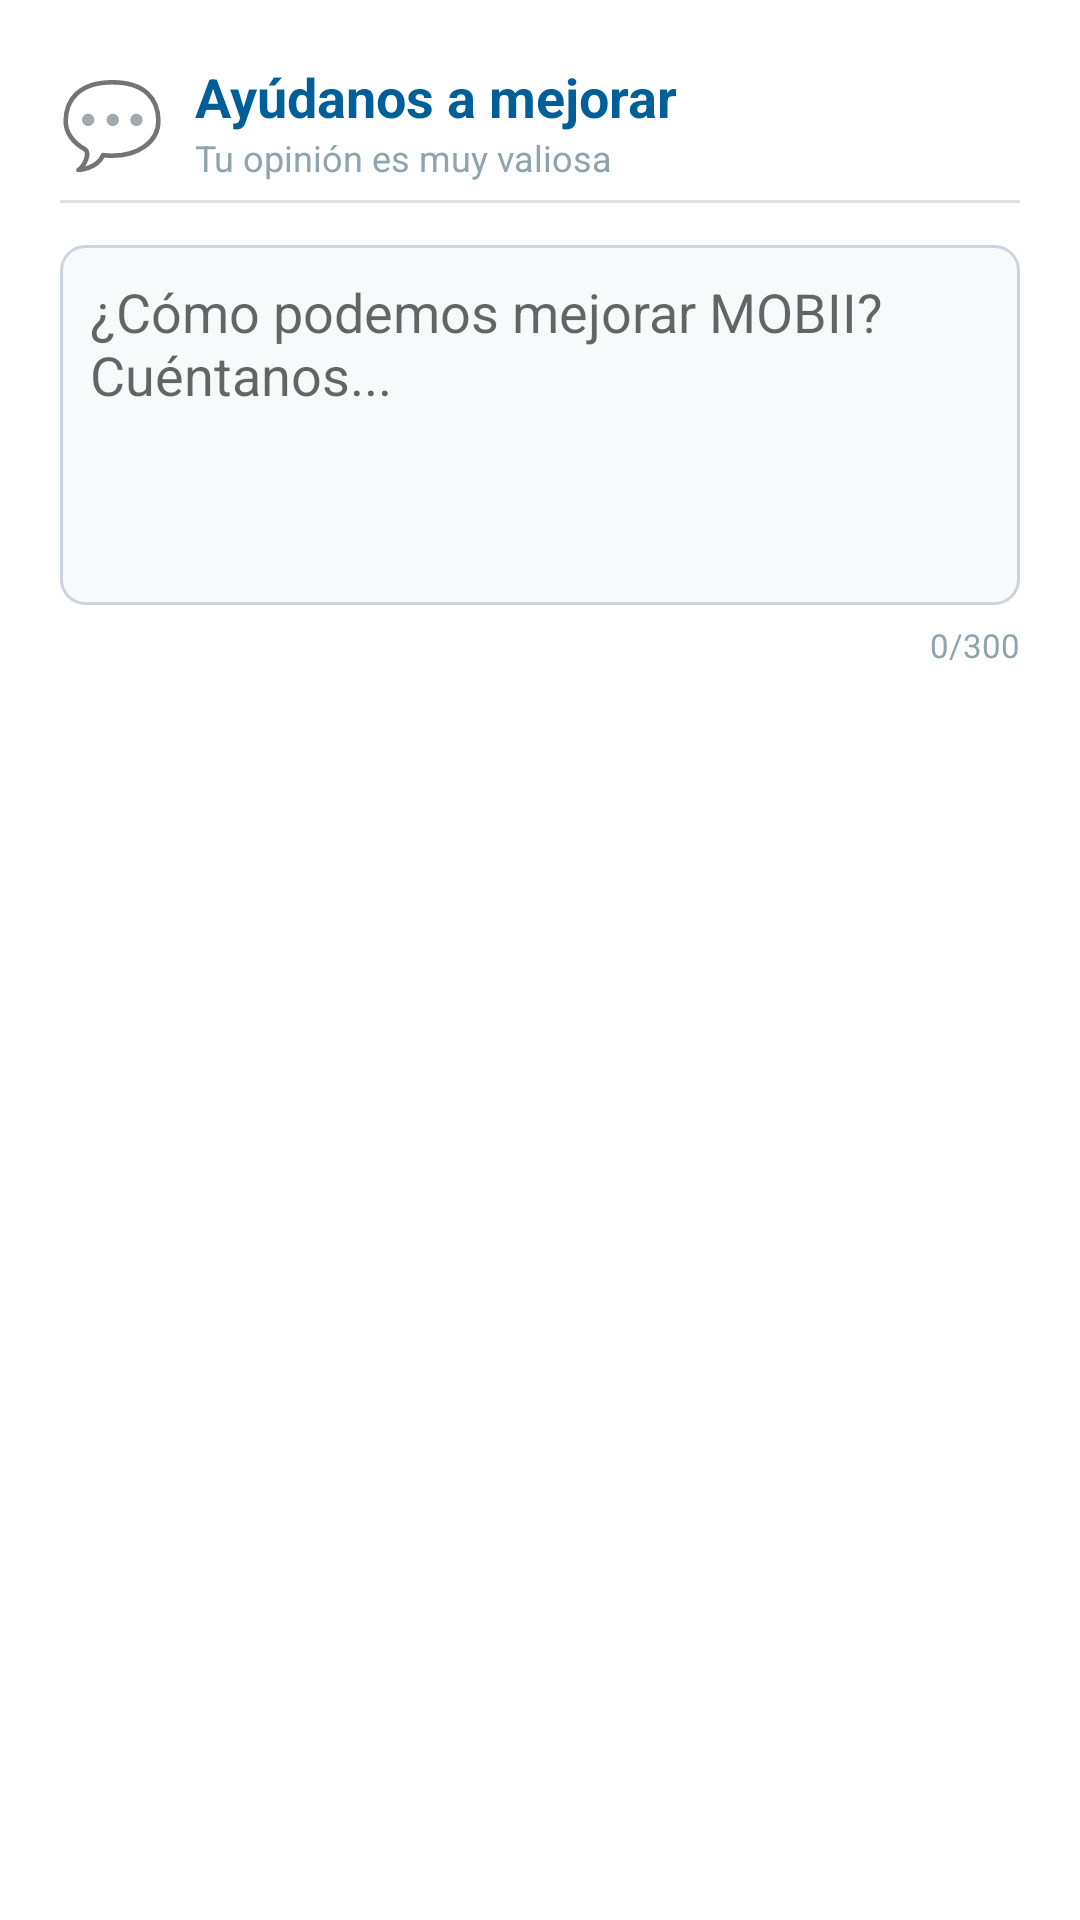

Layout XML and referenced resources for this Android screen:
<!-- AndroidManifest.xml: application theme Theme.MOBII -->
<!-- res/layout/dialog_feedback.xml -->
<?xml version="1.0" encoding="utf-8"?>
<LinearLayout xmlns:android="http://schemas.android.com/apk/res/android"
    android:layout_width="match_parent"
    android:layout_height="wrap_content"
    android:orientation="vertical"
    android:padding="20dp">

    <LinearLayout
        android:layout_width="match_parent"
        android:layout_height="wrap_content"
        android:orientation="horizontal"
        android:gravity="center_vertical"
        android:layout_marginBottom="6dp">

        <TextView
            android:layout_width="wrap_content"
            android:layout_height="wrap_content"
            android:text="💬"
            android:textSize="28sp"
            android:paddingEnd="10dp"/>

        <LinearLayout
            android:layout_width="wrap_content"
            android:layout_height="wrap_content"
            android:orientation="vertical">

            <TextView
                android:layout_width="wrap_content"
                android:layout_height="wrap_content"
                android:text="Ayúdanos a mejorar"
                android:textSize="18sp"
                android:textStyle="bold"
                android:textColor="#005F99"/>

            <TextView
                android:layout_width="wrap_content"
                android:layout_height="wrap_content"
                android:text="Tu opinión es muy valiosa"
                android:textSize="12sp"
                android:textColor="#90A4AE"/>
        </LinearLayout>
    </LinearLayout>

    <View
        android:layout_width="match_parent"
        android:layout_height="1dp"
        android:background="#E0E0E0"
        android:layout_marginBottom="14dp"/>

    <EditText
        android:id="@+id/etFeedbackTexto"
        android:layout_width="match_parent"
        android:layout_height="120dp"
        android:hint="¿Cómo podemos mejorar MOBII? Cuéntanos..."
        android:gravity="top|start"
        android:padding="10dp"
        android:maxLength="300"
        android:inputType="textMultiLine"
        android:background="@drawable/feedback_input_background"/>

    <LinearLayout
        android:layout_width="match_parent"
        android:layout_height="wrap_content"
        android:orientation="horizontal"
        android:gravity="end"
        android:layout_marginTop="6dp">

        <TextView
            android:id="@+id/tvContadorCaracteres"
            android:layout_width="wrap_content"
            android:layout_height="wrap_content"
            android:text="0/300"
            android:textSize="11sp"
            android:textColor="#90A4AE"/>
    </LinearLayout>
</LinearLayout>
<!-- resources referenced by this layout -->
<resources>
  <!-- drawable feedback_input_background (drawable) -->
  <?xml version="1.0" encoding="utf-8"?>
  <shape xmlns:android="http://schemas.android.com/apk/res/android"
      android:shape="rectangle">
      <solid android:color="#F8F9FA"/>
      <stroke android:width="1dp" android:color="#CBD5E0"/>
      <corners android:radius="8dp"/>
  </shape>
  <style name="Theme.MOBII" parent="Theme.MaterialComponents.DayNight.NoActionBar">
          <item name="colorPrimary">@color/colorPrimary</item>
          <item name="colorPrimaryVariant">@color/colorPrimaryDark</item>
          <item name="colorOnPrimary">@color/blanco</item>
          <item name="colorSecondary">@color/colorSecondary</item>
          <item name="colorOnSecondary">@color/blanco</item>
          <item name="android:colorBackground">@color/colorBackground</item>
          <item name="android:windowBackground">@color/colorBackground</item>
          <item name="windowActionBar">false</item>
          <item name="windowNoTitle">true</item>
      </style>
  <color name="colorPrimary">#5B6EE1</color>
  <color name="colorPrimaryDark">#4A5CC8</color>
  <color name="blanco">#FFFFFF</color>
  <color name="colorSecondary">#00C9A7</color>
  <color name="colorBackground">#FFFFFF</color>
</resources>
